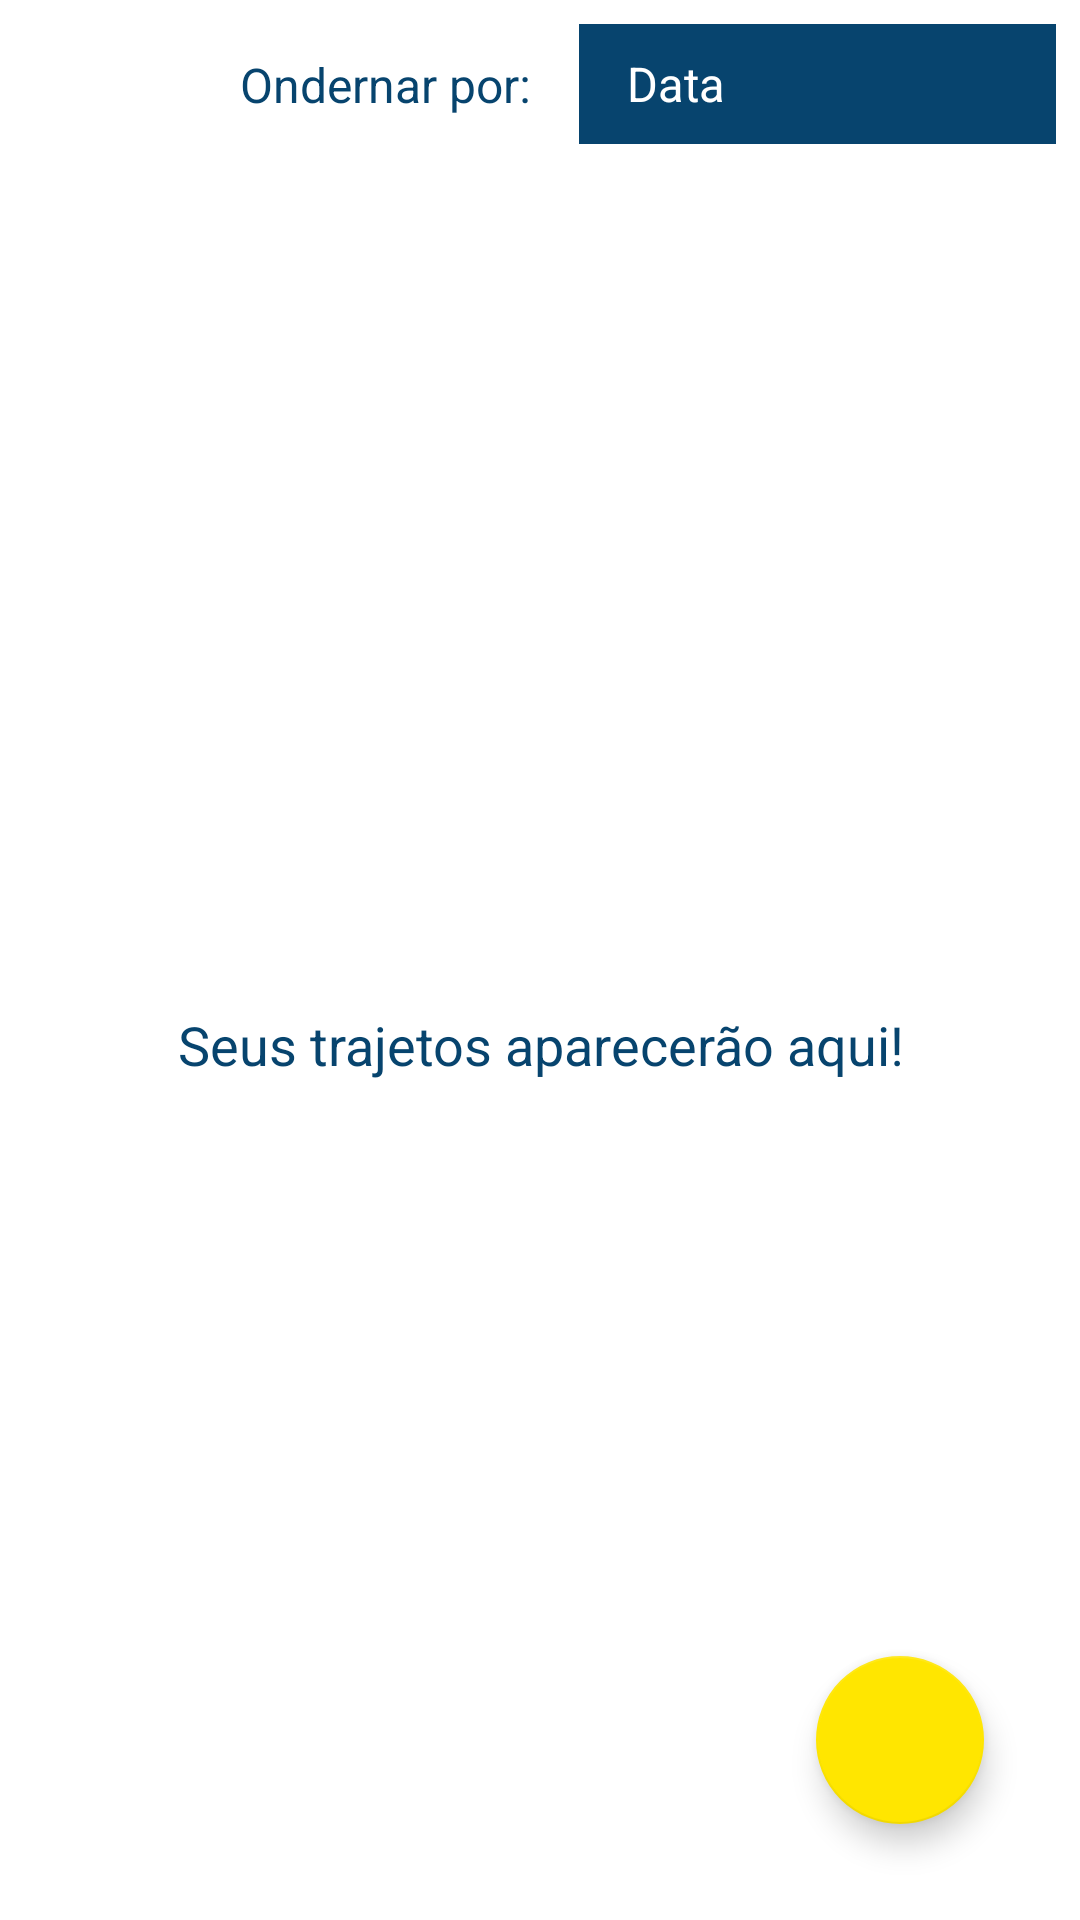

Layout XML and referenced resources for this Android screen:
<!-- AndroidManifest.xml: application theme AppTheme.Splash -->
<!-- res/layout/fragment_route.xml -->
<?xml version="1.0" encoding="utf-8"?>
<androidx.constraintlayout.widget.ConstraintLayout xmlns:android="http://schemas.android.com/apk/res/android"
    xmlns:app="http://schemas.android.com/apk/res-auto"
    android:layout_width="match_parent"
    android:layout_height="match_parent"
    android:background="@android:color/white">

    <Spinner
        android:id="@+id/spinnerFilter"
        style="@style/SpinnerItemStyle"
        android:layout_width="0dp"
        android:layout_height="40dp"
        android:layout_margin="8dp"
        android:background="@color/blueColor"
        android:entries="@array/filter_options"
        android:paddingTop="8dp"
        android:paddingBottom="8dp"
        app:layout_constraintBottom_toTopOf="@+id/recyclerViewRuns"
        app:layout_constraintEnd_toEndOf="parent"
        app:layout_constraintTop_toTopOf="parent" />

    <TextView
        android:id="@+id/textViewFilterBy"
        android:layout_width="wrap_content"
        android:layout_height="wrap_content"
        android:layout_marginEnd="16dp"
        android:text="@string/sort_by_text"
        android:textColor="@color/blueColor"
        android:textSize="16sp"
        app:layout_constraintBottom_toBottomOf="@+id/spinnerFilter"
        app:layout_constraintEnd_toStartOf="@+id/spinnerFilter"
        app:layout_constraintTop_toTopOf="@+id/spinnerFilter" />

    <androidx.recyclerview.widget.RecyclerView
        android:id="@+id/recyclerViewRuns"
        android:layout_width="match_parent"
        android:layout_height="0dp"
        app:layout_constraintBottom_toBottomOf="parent"
        app:layout_constraintEnd_toEndOf="parent"
        app:layout_constraintHorizontal_bias="0.5"
        app:layout_constraintStart_toStartOf="parent"
        app:layout_constraintTop_toBottomOf="@+id/spinnerFilter" />

    <com.google.android.material.floatingactionbutton.FloatingActionButton
        android:id="@+id/newRunButton"
        android:layout_width="wrap_content"
        android:layout_height="wrap_content"
        android:layout_marginEnd="32dp"
        android:layout_marginBottom="32dp"
        android:contentDescription="@string/new_run_fab_description"
        android:src="@drawable/ic_add_black"
        app:backgroundTint="@color/colorAccent"
        app:fabSize="normal"
        app:layout_constraintBottom_toBottomOf="parent"
        app:layout_constraintEnd_toEndOf="parent"
        app:rippleColor="@android:color/white"
        app:tint="@color/blueColor" />

    <TextView
        android:id="@+id/textViewEmptyRuns"
        android:layout_width="0dp"
        android:layout_height="wrap_content"
        android:layout_marginStart="24dp"
        android:layout_marginEnd="24dp"
        android:gravity="center"
        android:text="@string/runs_empty_text"
        android:textAlignment="gravity"
        android:textColor="@color/blueColor"
        android:textSize="18sp"
        app:layout_constraintBottom_toBottomOf="parent"
        app:layout_constraintEnd_toEndOf="parent"
        app:layout_constraintStart_toStartOf="parent"
        app:layout_constraintTop_toTopOf="@+id/recyclerViewRuns" />

</androidx.constraintlayout.widget.ConstraintLayout>
<!-- resources referenced by this layout -->
<resources>
  <string-array name="filter_options">
          <item>Data</item>
          <item>Tempo Percorrido</item>
          <item>Distância</item>
          <item>Velocidade média</item>
          <item>Calorias Queimadas</item>
      </string-array>
  <color name="blueColor">#07446E</color>
  <color name="colorAccent">#FFE600</color>
  <string name="new_run_fab_description">Ir para tela de novo trajeto</string>
  <string name="runs_empty_text">Seus trajetos aparecerão aqui!</string>
  <string name="sort_by_text">Ondernar por:</string>
  <style name="SpinnerItemStyle" parent="@android:style/Widget.Holo.DropDownItem.Spinner">
          <item name="android:textSize">@dimen/_11ssp</item>
          <item name="android:textColor">@color/blueColor</item>
          <item name="android:color">@color/blueColor</item>
      </style>
  <style name="AppTheme.Splash" parent="AppTheme">
          <item name="android:windowBackground">@drawable/background_app_splash</item>
      </style>
  <dimen name="_11ssp">11sp</dimen>
  <style name="AppTheme" parent="Theme.MaterialComponents.NoActionBar">
          
          <item name="colorPrimary">@color/blueColor</item>
          <item name="colorPrimaryDark">@color/blueColor</item>
          <item name="colorSecondary">@color/blueColor</item>
          <item name="android:colorBackground">@color/blueColor</item>
          <item name="colorError">@color/errorColor</item>
          
          <item name="colorSurface">@color/blueColor</item>
  
          <item name="alertDialogTheme">@style/AlertDialogTheme</item>
      </style>
  <!-- drawable background_app_splash (drawable) -->
  <?xml version="1.0" encoding="utf-8"?>
  <layer-list xmlns:android="http://schemas.android.com/apk/res/android">
      <item android:drawable="@color/blueColor"/>
      <item
          android:gravity="center">
  
          <bitmap
              android:gravity="center"
              android:src="@drawable/ic_run_splash"/>
      </item>
  </layer-list>
  <color name="errorColor">#D50000</color>
  <style name="AlertDialogTheme" parent="ThemeOverlay.MaterialComponents.Dialog.Alert">
          <item name="buttonBarPositiveButtonStyle">@style/PositiveButtonStyle</item>
          <item name="buttonBarNegativeButtonStyle">@style/NegativeButtonStyle</item>
      </style>
  <!-- drawable ic_run_splash: png bitmap (drawable, 17745 bytes) -->
  <style name="PositiveButtonStyle" parent="Widget.MaterialComponents.Button.TextButton.Dialog">
          <item name="android:textColor">@color/colorAccent</item>
      </style>
  <style name="NegativeButtonStyle" parent="Widget.MaterialComponents.Button.TextButton.Dialog">
          <item name="android:textColor">@color/colorAccent</item>
      </style>
</resources>
